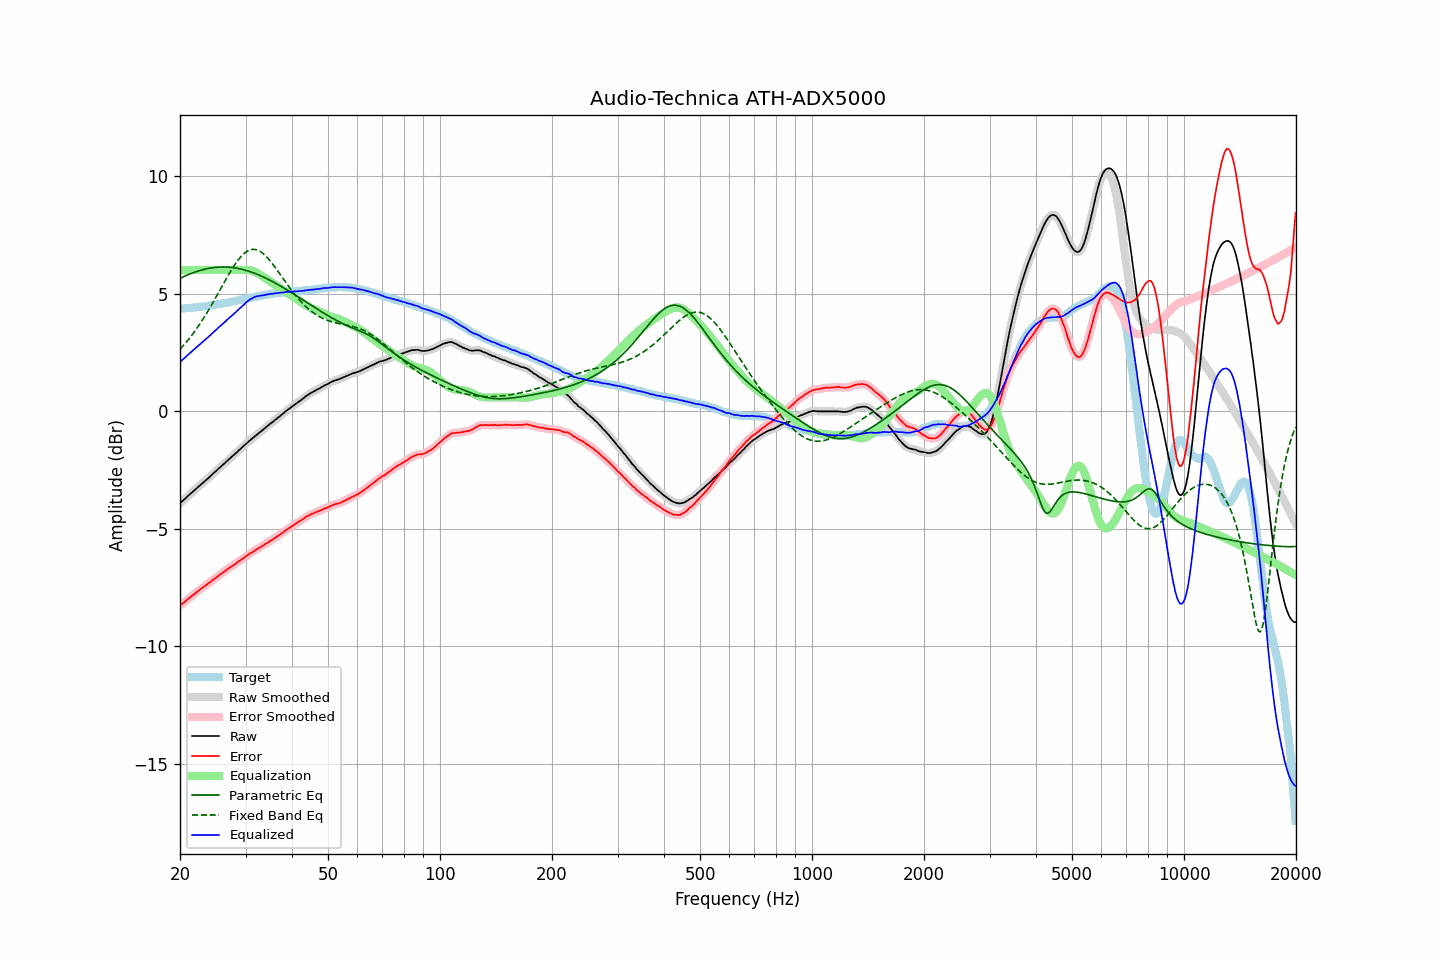

The table this chart was drawn from, first rows:
frequency, raw, error, smoothed, error_smoothed, equalization, parametric_eq, fixed_band_eq, equalized_raw, equalized_smoothed, target
20.00, -3.91, -8.27, -3.91, -8.27, 6.00, 5.64, 2.63, 2.09, 2.09, 4.36
20.20, -3.85, -8.21, -3.85, -8.21, 6.00, 5.68, 2.70, 2.15, 2.15, 4.36
20.40, -3.79, -8.16, -3.79, -8.16, 6.00, 5.71, 2.78, 2.21, 2.21, 4.37
20.61, -3.73, -8.11, -3.73, -8.11, 6.00, 5.74, 2.86, 2.27, 2.27, 4.38
20.81, -3.67, -8.05, -3.67, -8.05, 6.00, 5.77, 2.94, 2.33, 2.33, 4.38
21.02, -3.60, -7.99, -3.60, -7.99, 6.00, 5.80, 3.02, 2.40, 2.40, 4.39
21.23, -3.54, -7.93, -3.54, -7.93, 6.00, 5.83, 3.11, 2.46, 2.46, 4.39
21.44, -3.48, -7.88, -3.48, -7.88, 6.00, 5.86, 3.20, 2.52, 2.52, 4.40
21.66, -3.42, -7.83, -3.42, -7.82, 6.00, 5.88, 3.29, 2.58, 2.58, 4.41
21.87, -3.36, -7.77, -3.36, -7.77, 6.00, 5.91, 3.38, 2.64, 2.64, 4.41
22.09, -3.30, -7.72, -3.30, -7.72, 6.00, 5.93, 3.48, 2.70, 2.70, 4.42
22.31, -3.24, -7.67, -3.24, -7.66, 6.00, 5.95, 3.57, 2.76, 2.76, 4.43
22.54, -3.18, -7.61, -3.18, -7.61, 6.00, 5.97, 3.67, 2.82, 2.82, 4.43
22.76, -3.12, -7.56, -3.12, -7.56, 6.00, 5.99, 3.78, 2.88, 2.88, 4.44
22.99, -3.06, -7.51, -3.06, -7.51, 6.00, 6.01, 3.88, 2.94, 2.94, 4.44
23.22, -3.00, -7.46, -3.00, -7.46, 6.00, 6.03, 3.99, 3.00, 3.00, 4.45
23.45, -2.94, -7.41, -2.94, -7.41, 6.00, 6.05, 4.10, 3.06, 3.06, 4.46
23.69, -2.88, -7.36, -2.88, -7.36, 6.00, 6.06, 4.21, 3.12, 3.12, 4.47
23.92, -2.82, -7.30, -2.82, -7.30, 6.00, 6.07, 4.33, 3.18, 3.18, 4.48
24.16, -2.76, -7.25, -2.76, -7.25, 6.00, 6.09, 4.44, 3.24, 3.24, 4.49
24.40, -2.69, -7.19, -2.69, -7.20, 6.00, 6.10, 4.56, 3.31, 3.31, 4.50
24.65, -2.63, -7.15, -2.63, -7.15, 6.00, 6.11, 4.68, 3.37, 3.37, 4.52
24.89, -2.57, -7.10, -2.57, -7.10, 6.00, 6.11, 4.80, 3.43, 3.43, 4.53
25.14, -2.51, -7.05, -2.51, -7.05, 6.00, 6.12, 4.92, 3.49, 3.49, 4.54
25.39, -2.44, -6.99, -2.44, -7.00, 6.00, 6.12, 5.05, 3.56, 3.56, 4.55
25.65, -2.38, -6.94, -2.38, -6.95, 6.00, 6.13, 5.17, 3.62, 3.62, 4.56
25.91, -2.32, -6.90, -2.32, -6.90, 6.00, 6.13, 5.29, 3.68, 3.68, 4.58
26.16, -2.26, -6.85, -2.26, -6.85, 6.00, 6.13, 5.42, 3.74, 3.74, 4.59
26.43, -2.20, -6.80, -2.20, -6.80, 6.00, 6.13, 5.54, 3.80, 3.80, 4.60
26.69, -2.13, -6.74, -2.14, -6.75, 6.00, 6.13, 5.66, 3.87, 3.86, 4.61
26.96, -2.07, -6.70, -2.07, -6.70, 6.00, 6.12, 5.78, 3.93, 3.93, 4.63
27.23, -2.01, -6.65, -2.01, -6.65, 6.00, 6.12, 5.89, 3.99, 3.99, 4.64
27.50, -1.95, -6.61, -1.95, -6.61, 6.00, 6.11, 6.01, 4.05, 4.05, 4.66
27.77, -1.89, -6.56, -1.89, -6.56, 6.00, 6.10, 6.12, 4.11, 4.11, 4.67
28.05, -1.83, -6.52, -1.83, -6.51, 6.00, 6.09, 6.22, 4.17, 4.17, 4.68
28.33, -1.77, -6.46, -1.77, -6.46, 6.00, 6.08, 6.32, 4.23, 4.23, 4.69
28.62, -1.70, -6.41, -1.71, -6.42, 6.00, 6.07, 6.41, 4.30, 4.29, 4.71
28.90, -1.64, -6.36, -1.64, -6.37, 6.00, 6.06, 6.50, 4.36, 4.36, 4.72
29.19, -1.58, -6.32, -1.58, -6.32, 6.00, 6.04, 6.58, 4.42, 4.42, 4.74
29.48, -1.52, -6.27, -1.52, -6.27, 6.00, 6.02, 6.65, 4.48, 4.48, 4.75
29.78, -1.46, -6.23, -1.46, -6.23, 6.01, 6.01, 6.71, 4.54, 4.55, 4.77
30.08, -1.39, -6.17, -1.40, -6.17, 6.01, 5.99, 6.77, 4.62, 4.61, 4.78
30.38, -1.33, -6.13, -1.33, -6.13, 6.01, 5.97, 6.81, 4.67, 4.67, 4.80
30.68, -1.27, -6.08, -1.27, -6.08, 6.00, 5.95, 6.84, 4.73, 4.73, 4.81
30.99, -1.21, -6.04, -1.22, -6.04, 5.99, 5.92, 6.86, 4.77, 4.77, 4.82
31.30, -1.16, -6.00, -1.16, -5.99, 5.97, 5.90, 6.88, 4.80, 4.81, 4.83
31.61, -1.10, -5.95, -1.10, -5.95, 5.94, 5.87, 6.88, 4.84, 4.84, 4.85
31.93, -1.04, -5.90, -1.05, -5.91, 5.91, 5.85, 6.87, 4.87, 4.87, 4.86
32.24, -0.99, -5.87, -0.99, -5.87, 5.87, 5.82, 6.85, 4.88, 4.89, 4.88
32.57, -0.93, -5.82, -0.93, -5.82, 5.83, 5.79, 6.82, 4.90, 4.90, 4.89
32.89, -0.88, -5.79, -0.88, -5.78, 5.79, 5.76, 6.79, 4.91, 4.91, 4.91
33.22, -0.82, -5.74, -0.82, -5.74, 5.74, 5.73, 6.74, 4.92, 4.92, 4.91
33.55, -0.77, -5.70, -0.77, -5.70, 5.70, 5.70, 6.68, 4.93, 4.93, 4.93
33.89, -0.71, -5.65, -0.71, -5.66, 5.66, 5.67, 6.62, 4.94, 4.94, 4.94
34.23, -0.65, -5.61, -0.65, -5.61, 5.61, 5.64, 6.55, 4.96, 4.96, 4.96
34.57, -0.60, -5.57, -0.60, -5.57, 5.57, 5.60, 6.48, 4.97, 4.97, 4.97
34.92, -0.54, -5.52, -0.55, -5.53, 5.53, 5.57, 6.40, 4.98, 4.98, 4.98
35.27, -0.49, -5.49, -0.49, -5.48, 5.48, 5.53, 6.31, 4.99, 4.99, 4.99
35.62, -0.44, -5.44, -0.44, -5.44, 5.44, 5.49, 6.22, 5.00, 5.00, 5.00
35.97, -0.38, -5.39, -0.38, -5.40, 5.39, 5.46, 6.13, 5.01, 5.01, 5.01
... 635 more rows
